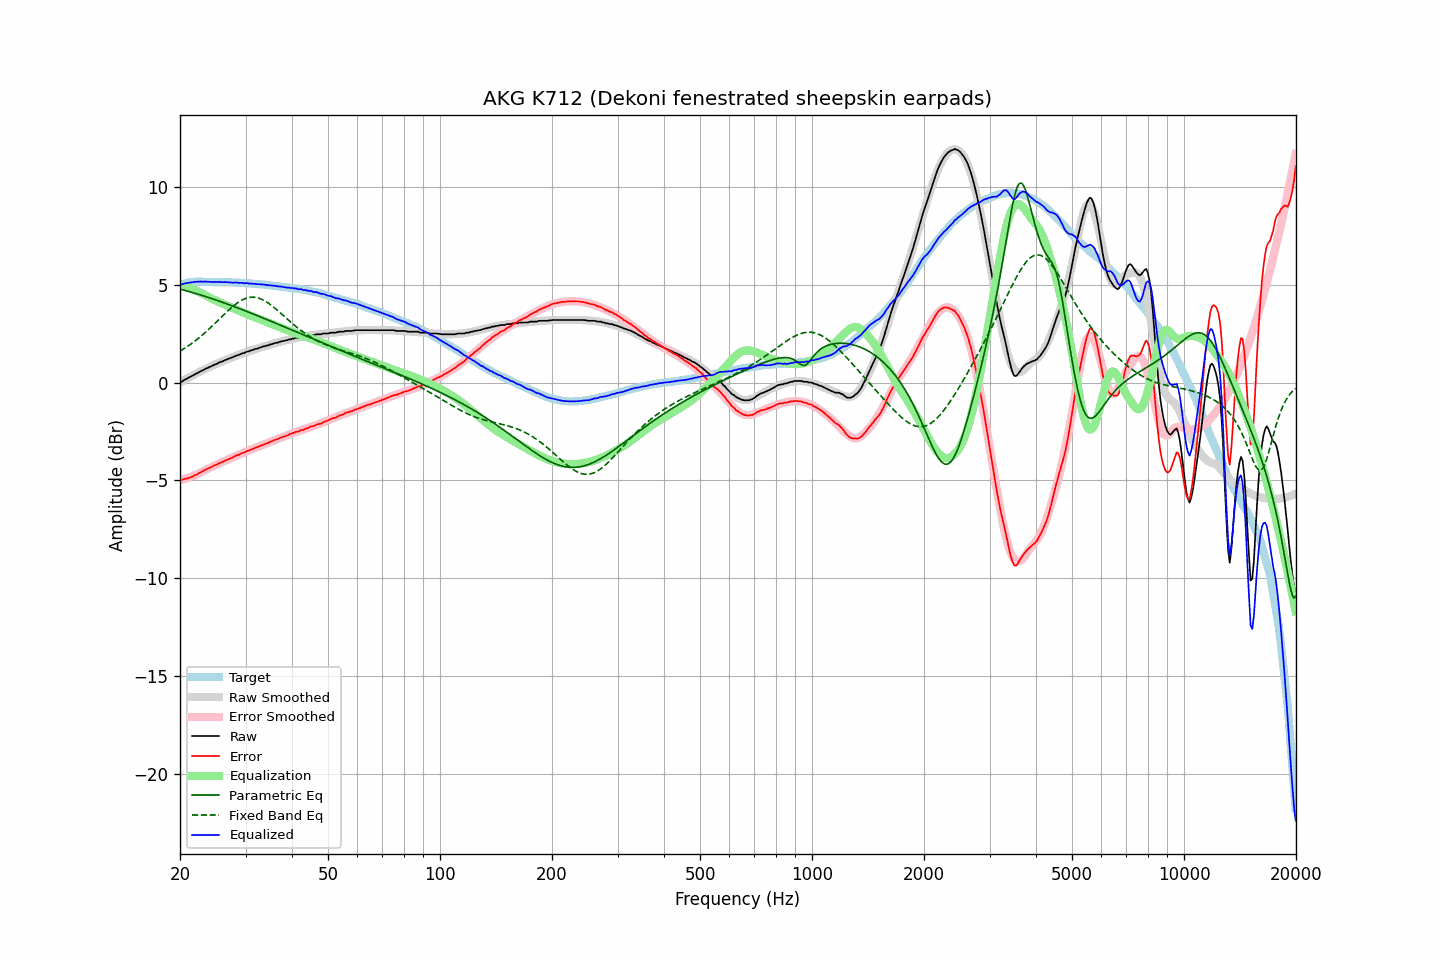

The data file committed next to this chart (first rows):
frequency, raw, error, smoothed, error_smoothed, equalization, parametric_eq, fixed_band_eq, equalized_raw, equalized_smoothed, target
20.00, 0.03, -4.96, 0.02, -5.00, 5.00, 4.79, 1.62, 5.02, 5.01, 4.99
20.20, 0.05, -4.97, 0.06, -4.97, 4.97, 4.77, 1.67, 5.02, 5.03, 5.02
20.40, 0.11, -4.94, 0.11, -4.95, 4.95, 4.75, 1.72, 5.06, 5.06, 5.05
20.61, 0.16, -4.91, 0.15, -4.92, 4.92, 4.72, 1.77, 5.08, 5.08, 5.07
20.81, 0.20, -4.90, 0.20, -4.90, 4.90, 4.70, 1.82, 5.09, 5.09, 5.10
21.02, 0.24, -4.89, 0.24, -4.87, 4.87, 4.68, 1.88, 5.11, 5.11, 5.13
21.23, 0.29, -4.85, 0.29, -4.84, 4.84, 4.66, 1.93, 5.13, 5.12, 5.14
21.44, 0.33, -4.82, 0.33, -4.81, 4.81, 4.63, 1.99, 5.13, 5.14, 5.15
21.66, 0.37, -4.79, 0.37, -4.77, 4.77, 4.61, 2.05, 5.14, 5.15, 5.16
21.87, 0.42, -4.74, 0.42, -4.74, 4.74, 4.58, 2.11, 5.16, 5.16, 5.16
22.09, 0.46, -4.71, 0.46, -4.71, 4.71, 4.56, 2.18, 5.16, 5.17, 5.17
22.31, 0.50, -4.67, 0.50, -4.67, 4.67, 4.53, 2.24, 5.17, 5.17, 5.17
22.54, 0.55, -4.63, 0.55, -4.63, 4.63, 4.51, 2.31, 5.17, 5.17, 5.17
22.76, 0.59, -4.58, 0.59, -4.59, 4.59, 4.48, 2.38, 5.17, 5.17, 5.17
22.99, 0.63, -4.53, 0.63, -4.54, 4.54, 4.46, 2.44, 5.17, 5.17, 5.16
23.22, 0.67, -4.49, 0.67, -4.50, 4.50, 4.43, 2.52, 5.17, 5.17, 5.16
23.45, 0.72, -4.44, 0.71, -4.46, 4.46, 4.41, 2.59, 5.18, 5.17, 5.16
23.69, 0.75, -4.41, 0.75, -4.42, 4.42, 4.38, 2.66, 5.16, 5.16, 5.16
23.92, 0.79, -4.37, 0.79, -4.37, 4.37, 4.35, 2.74, 5.16, 5.16, 5.16
24.16, 0.83, -4.33, 0.83, -4.33, 4.33, 4.33, 2.82, 5.16, 5.16, 5.16
24.40, 0.86, -4.30, 0.86, -4.29, 4.29, 4.30, 2.89, 5.15, 5.16, 5.16
24.65, 0.91, -4.24, 0.90, -4.25, 4.25, 4.27, 2.97, 5.16, 5.16, 5.15
24.89, 0.94, -4.21, 0.94, -4.21, 4.21, 4.24, 3.05, 5.15, 5.15, 5.15
25.14, 0.97, -4.18, 0.98, -4.18, 4.18, 4.21, 3.13, 5.15, 5.15, 5.15
25.39, 1.02, -4.13, 1.01, -4.14, 4.14, 4.18, 3.22, 5.16, 5.15, 5.15
25.65, 1.05, -4.10, 1.05, -4.10, 4.10, 4.16, 3.30, 5.15, 5.15, 5.15
25.91, 1.08, -4.07, 1.08, -4.07, 4.07, 4.13, 3.38, 5.14, 5.15, 5.14
26.16, 1.11, -4.03, 1.11, -4.03, 4.03, 4.10, 3.46, 5.14, 5.14, 5.14
26.43, 1.16, -3.99, 1.15, -3.99, 3.99, 4.07, 3.54, 5.15, 5.14, 5.14
26.69, 1.19, -3.95, 1.18, -3.95, 3.95, 4.04, 3.62, 5.14, 5.14, 5.14
26.96, 1.22, -3.92, 1.22, -3.92, 3.92, 4.01, 3.69, 5.14, 5.14, 5.14
27.23, 1.25, -3.88, 1.25, -3.88, 3.88, 3.98, 3.77, 5.13, 5.13, 5.13
27.50, 1.28, -3.85, 1.28, -3.85, 3.85, 3.95, 3.84, 5.12, 5.13, 5.13
27.77, 1.31, -3.81, 1.32, -3.81, 3.81, 3.92, 3.91, 5.12, 5.13, 5.12
28.05, 1.35, -3.77, 1.35, -3.77, 3.77, 3.89, 3.98, 5.12, 5.12, 5.12
28.33, 1.39, -3.72, 1.38, -3.74, 3.74, 3.85, 4.04, 5.13, 5.12, 5.11
28.62, 1.41, -3.70, 1.41, -3.70, 3.70, 3.82, 4.10, 5.11, 5.11, 5.11
28.90, 1.44, -3.67, 1.44, -3.67, 3.67, 3.79, 4.16, 5.11, 5.11, 5.11
29.19, 1.48, -3.62, 1.47, -3.63, 3.63, 3.76, 4.20, 5.11, 5.10, 5.10
29.48, 1.51, -3.59, 1.50, -3.60, 3.60, 3.73, 4.25, 5.11, 5.10, 5.10
29.78, 1.52, -3.57, 1.53, -3.56, 3.56, 3.70, 4.29, 5.08, 5.09, 5.09
30.08, 1.57, -3.53, 1.56, -3.53, 3.53, 3.66, 4.32, 5.10, 5.09, 5.09
30.38, 1.60, -3.48, 1.59, -3.49, 3.49, 3.63, 4.34, 5.09, 5.08, 5.08
30.68, 1.61, -3.47, 1.62, -3.46, 3.46, 3.60, 4.36, 5.07, 5.08, 5.08
30.99, 1.65, -3.43, 1.64, -3.43, 3.43, 3.57, 4.37, 5.08, 5.07, 5.07
31.30, 1.67, -3.39, 1.67, -3.40, 3.40, 3.53, 4.38, 5.06, 5.07, 5.06
31.61, 1.70, -3.36, 1.70, -3.36, 3.36, 3.50, 4.37, 5.06, 5.06, 5.06
31.93, 1.73, -3.33, 1.72, -3.33, 3.33, 3.47, 4.36, 5.06, 5.05, 5.05
32.24, 1.74, -3.30, 1.75, -3.30, 3.30, 3.43, 4.35, 5.04, 5.05, 5.04
32.57, 1.78, -3.26, 1.77, -3.27, 3.27, 3.40, 4.32, 5.04, 5.04, 5.04
32.89, 1.80, -3.23, 1.80, -3.23, 3.23, 3.37, 4.30, 5.03, 5.03, 5.03
33.22, 1.83, -3.19, 1.83, -3.20, 3.20, 3.33, 4.26, 5.03, 5.03, 5.02
33.55, 1.86, -3.16, 1.85, -3.17, 3.17, 3.30, 4.22, 5.03, 5.02, 5.02
33.89, 1.87, -3.14, 1.87, -3.13, 3.13, 3.26, 4.17, 5.00, 5.01, 5.01
34.23, 1.91, -3.09, 1.90, -3.10, 3.10, 3.23, 4.12, 5.01, 5.00, 5.00
34.57, 1.91, -3.08, 1.92, -3.07, 3.07, 3.20, 4.07, 4.97, 4.99, 4.99
34.92, 1.96, -3.03, 1.95, -3.03, 3.03, 3.16, 4.01, 4.99, 4.98, 4.98
35.27, 1.97, -3.00, 1.97, -3.00, 3.00, 3.13, 3.95, 4.97, 4.97, 4.97
35.62, 2.00, -2.96, 2.00, -2.97, 2.97, 3.09, 3.88, 4.97, 4.96, 4.96
35.97, 2.03, -2.92, 2.02, -2.94, 2.94, 3.06, 3.81, 4.96, 4.95, 4.95
... 635 more rows
